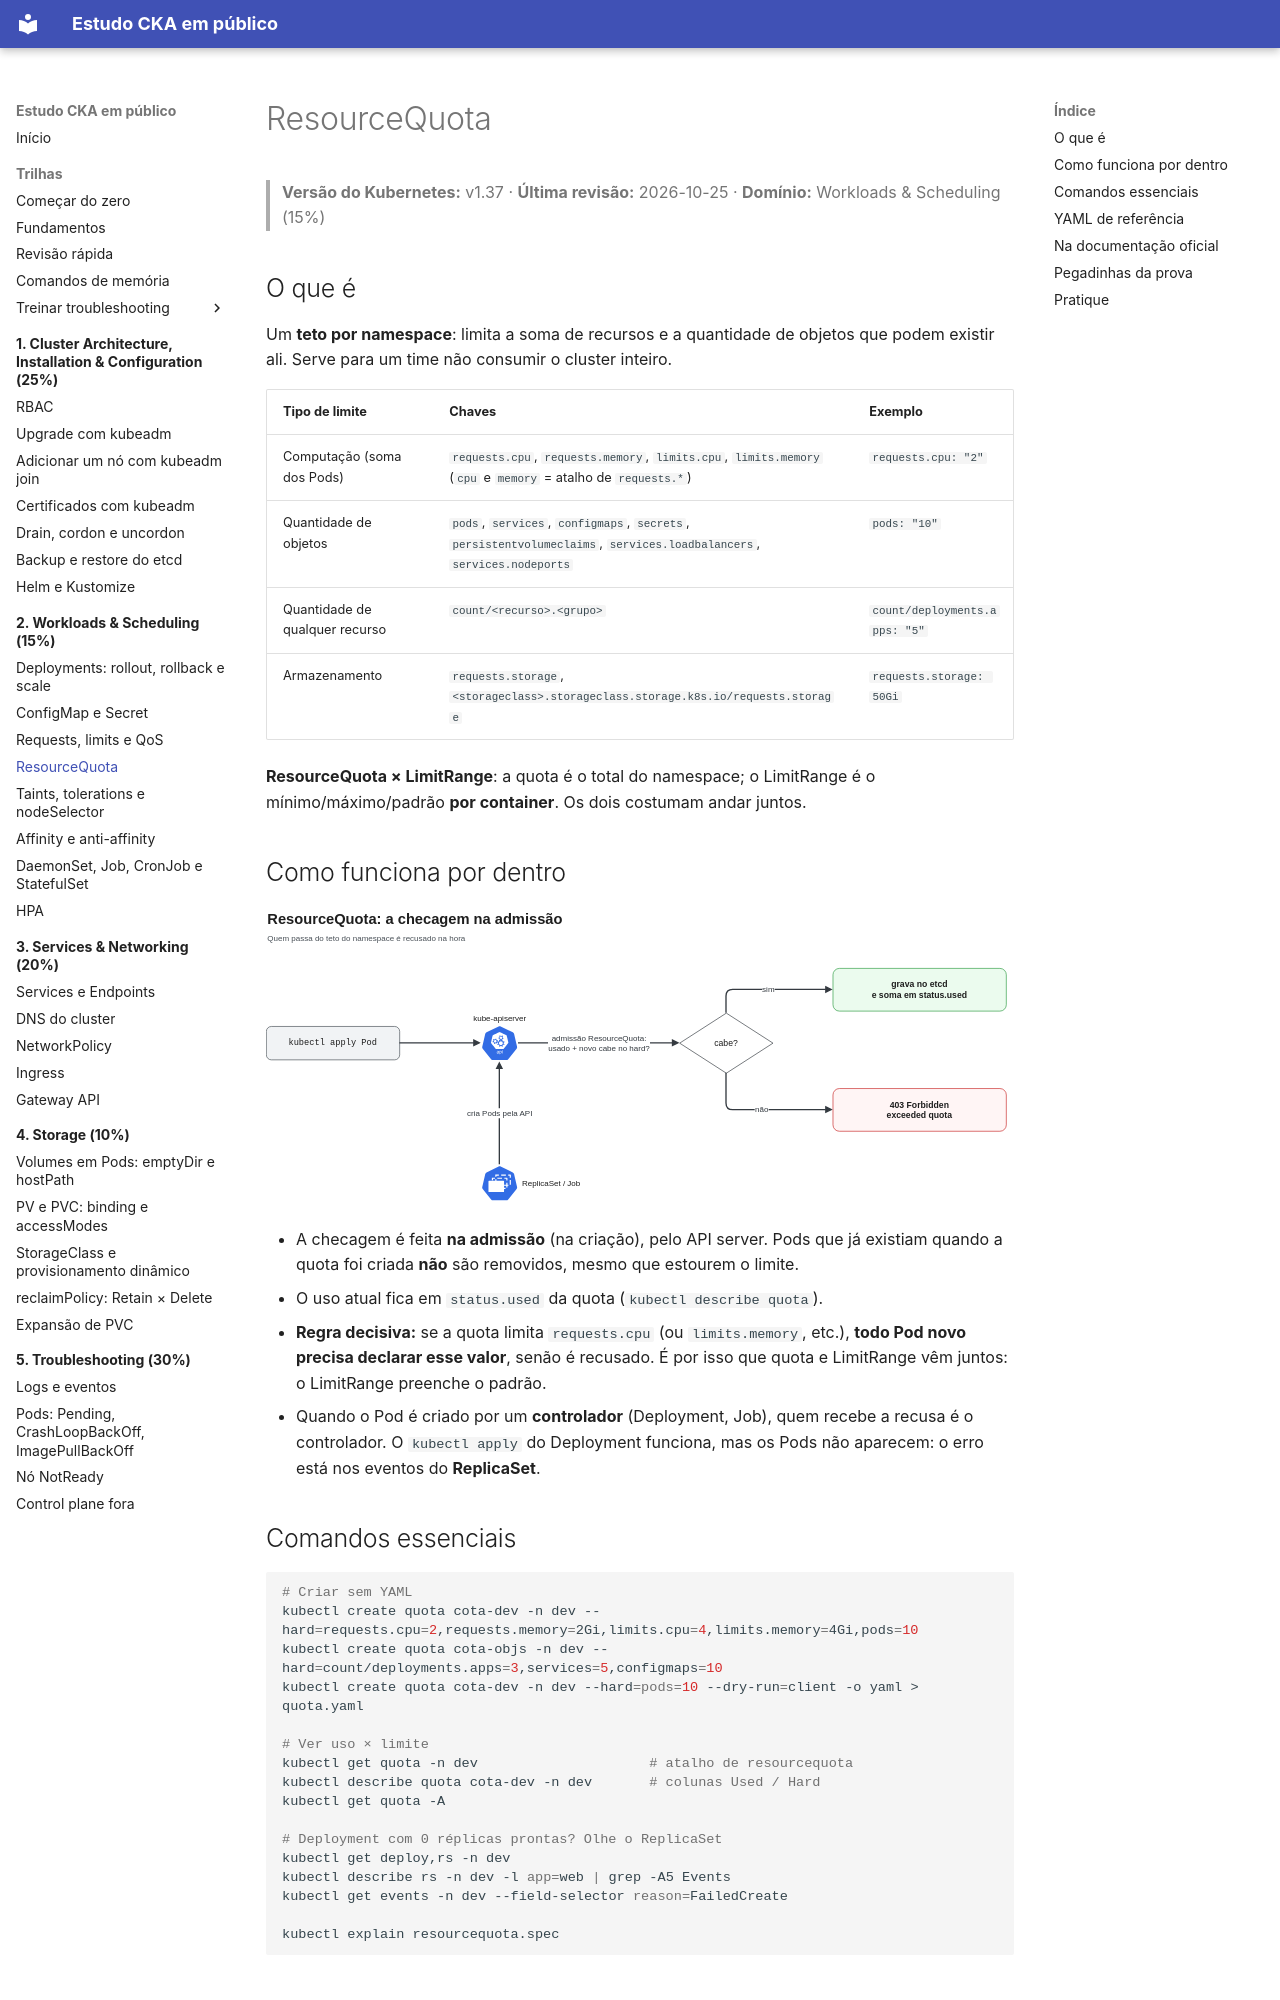

repository: crisz-source/help-ppl-cka · page: 02-workloads-scheduling/resourcequota/index.html · generator: mkdocs

# ResourceQuota

> **Versão do Kubernetes:** v1.37 · **Última revisão:** 2026-10-25 · **Domínio:** Workloads & Scheduling (15%)

## O que é

Um **teto por namespace**: limita a soma de recursos e a quantidade de objetos que podem existir ali. Serve para um time não consumir o cluster inteiro.

| Tipo de limite | Chaves | Exemplo |
|---|---|---|
| Computação (soma dos Pods) | `requests.cpu`, `requests.memory`, `limits.cpu`, `limits.memory` (`cpu` e `memory` = atalho de `requests.*`) | `requests.cpu: "2"` |
| Quantidade de objetos | `pods`, `services`, `configmaps`, `secrets`, `persistentvolumeclaims`, `services.loadbalancers`, `services.nodeports` | `pods: "10"` |
| Quantidade de qualquer recurso | `count/<recurso>.<grupo>` | `count/deployments.apps: "5"` |
| Armazenamento | `requests.storage`, `<storageclass>.storageclass.storage.k8s.io/requests.storage` | `requests.storage: 50Gi` |

**ResourceQuota × LimitRange**: a quota é o total do namespace; o LimitRange é o mínimo/máximo/padrão **por container**. Os dois costumam andar juntos.

## Como funciona por dentro

[![ResourceQuota: a checagem na admissão](../assets/diagramas/02-resourcequota.svg)](../assets/diagramas/02-resourcequota.svg "Abrir o diagrama em tamanho real")

- A checagem é feita **na admissão** (na criação), pelo API server. Pods que já existiam quando a quota foi criada **não** são removidos, mesmo que estourem o limite.
- O uso atual fica em `status.used` da quota (`kubectl describe quota`).
- **Regra decisiva:** se a quota limita `requests.cpu` (ou `limits.memory`, etc.), **todo Pod novo precisa declarar esse valor**, senão é recusado. É por isso que quota e LimitRange vêm juntos: o LimitRange preenche o padrão.
- Quando o Pod é criado por um **controlador** (Deployment, Job), quem recebe a recusa é o controlador. O `kubectl apply` do Deployment funciona, mas os Pods não aparecem: o erro está nos eventos do **ReplicaSet**.

## Comandos essenciais

```bash
# Criar sem YAML
kubectl create quota cota-dev -n dev --hard=requests.cpu=2,requests.memory=2Gi,limits.cpu=4,limits.memory=4Gi,pods=10
kubectl create quota cota-objs -n dev --hard=count/deployments.apps=3,services=5,configmaps=10
kubectl create quota cota-dev -n dev --hard=pods=10 --dry-run=client -o yaml > quota.yaml

# Ver uso × limite
kubectl get quota -n dev                     # atalho de resourcequota
kubectl describe quota cota-dev -n dev       # colunas Used / Hard
kubectl get quota -A

# Deployment com 0 réplicas prontas? Olhe o ReplicaSet
kubectl get deploy,rs -n dev
kubectl describe rs -n dev -l app=web | grep -A5 Events
kubectl get events -n dev --field-selector reason=FailedCreate

kubectl explain resourcequota.spec
```
